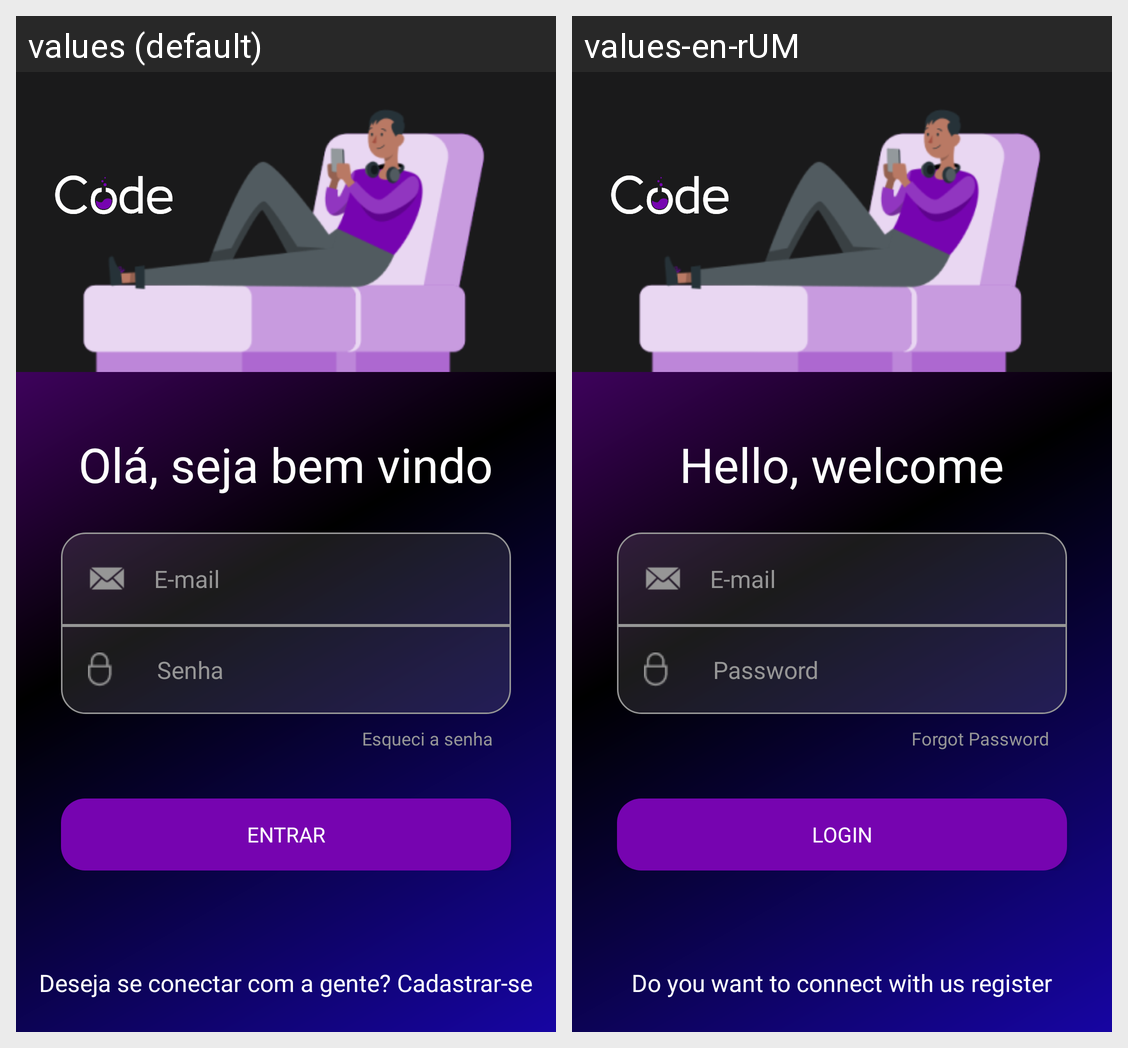

The same Android screen rendered under two of its app's locales, left to right. List the strings drawn on it with the default value and each locale's translation.
Android screen res/layout/fragment_login.xml rendered under 2 locales, left to right: values (default), values-en-rUM. Device: Nexus 5 (rendered at 1080×1920; each locale shown at half size, 540×960, under a caption strip naming it); theme Theme.Mobileappkotlin.
Strings drawn on this screen, with the default value and each locale's value (text and hints the layout hard-codes, and strings that could not be matched under every locale, appear in the picture but are not listed):

hello_welcome
  values: Olá, seja bem vindo
  values-en-rUM: Hello, welcome

email
  values: E-mail
  values-en-rUM: E-mail

password
  values: Senha
  values-en-rUM: Password

forgot_password
  values: Esqueci a senha
  values-en-rUM: Forgot Password

login
  values: Entrar
  values-en-rUM: Login

do_you_want_to_connect_with_us_register
  values: Deseja se conectar com a gente? Cadastrar-se
  values-en-rUM: Do you want to connect with us register
